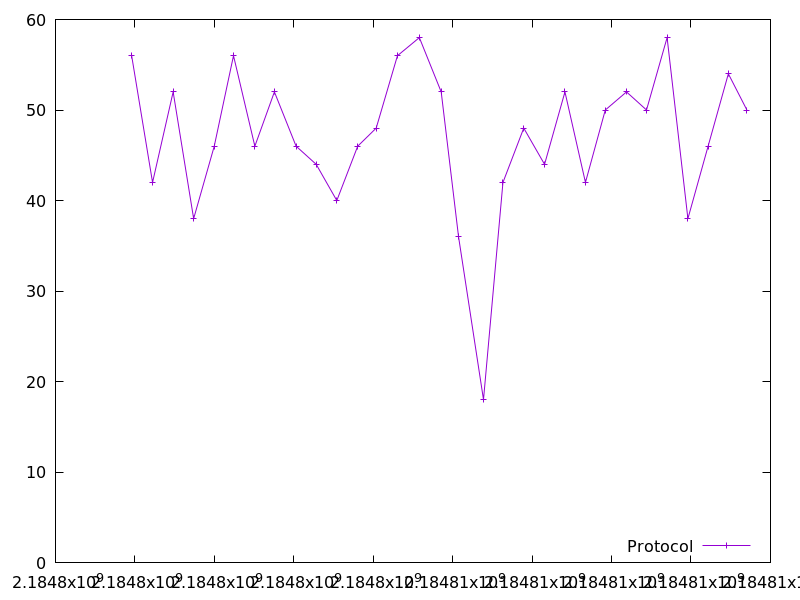

Data behind this chart, as committed beside it:
2184797917.577734, 56.0
2184798444, 42.0
2184798962, 52.0
2184799478, 38.0
2184799997, 46.0
2184800481, 56.0
2184801019, 46.0
2184801511, 52.0
2184802057, 46.0
2184802564, 44.0
2184803082, 40.0
2184803608, 46.0
2184804074, 48.0
2184804609, 56.0
2184805160, 58.0
2184805710, 52.0
2184806147, 36.0
2184806776, 18.0
2184807265, 42.0
2184807789, 48.0
2184808313, 44.0
2184808826, 52.0
2184809343, 42.0
2184809843, 50.0
2184810376, 52.0
2184810879, 50.0
2184811398, 58.0
2184811922, 38.0
2184812431, 46.0
2184812940, 54.0
2184813407, 50.0
